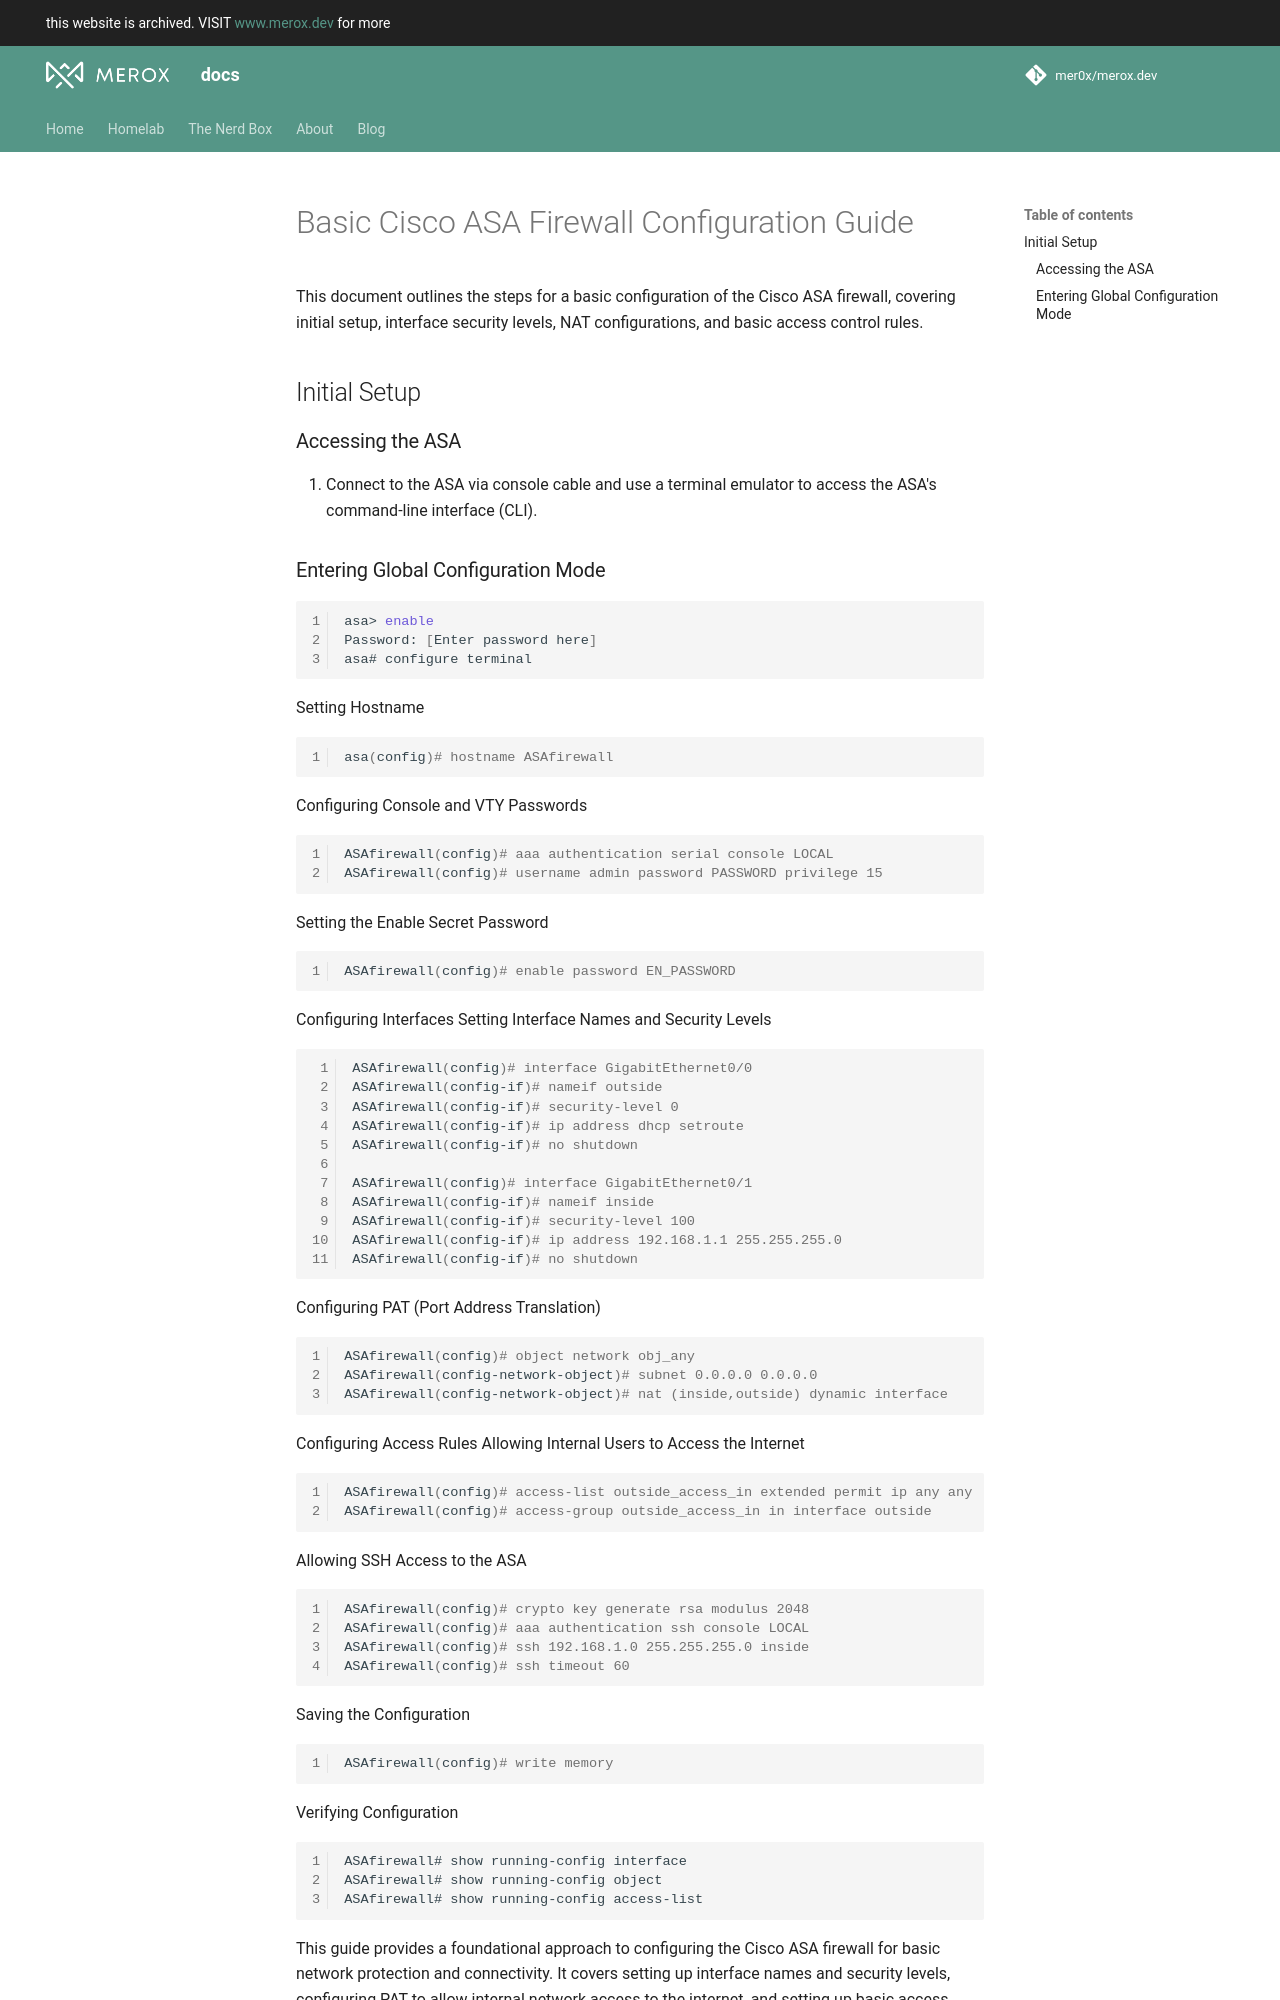

repository: mer0x/docs.merox.dev · page: fundamentals/networking/cisco/install/firewall/index.html · generator: mkdocs

# Basic Cisco ASA Firewall Configuration Guide

This document outlines the steps for a basic configuration of the Cisco ASA firewall, covering initial setup, interface security levels, NAT configurations, and basic access control rules.

## Initial Setup

### Accessing the ASA

1. Connect to the ASA via console cable and use a terminal emulator to access the ASA's command-line interface (CLI).
